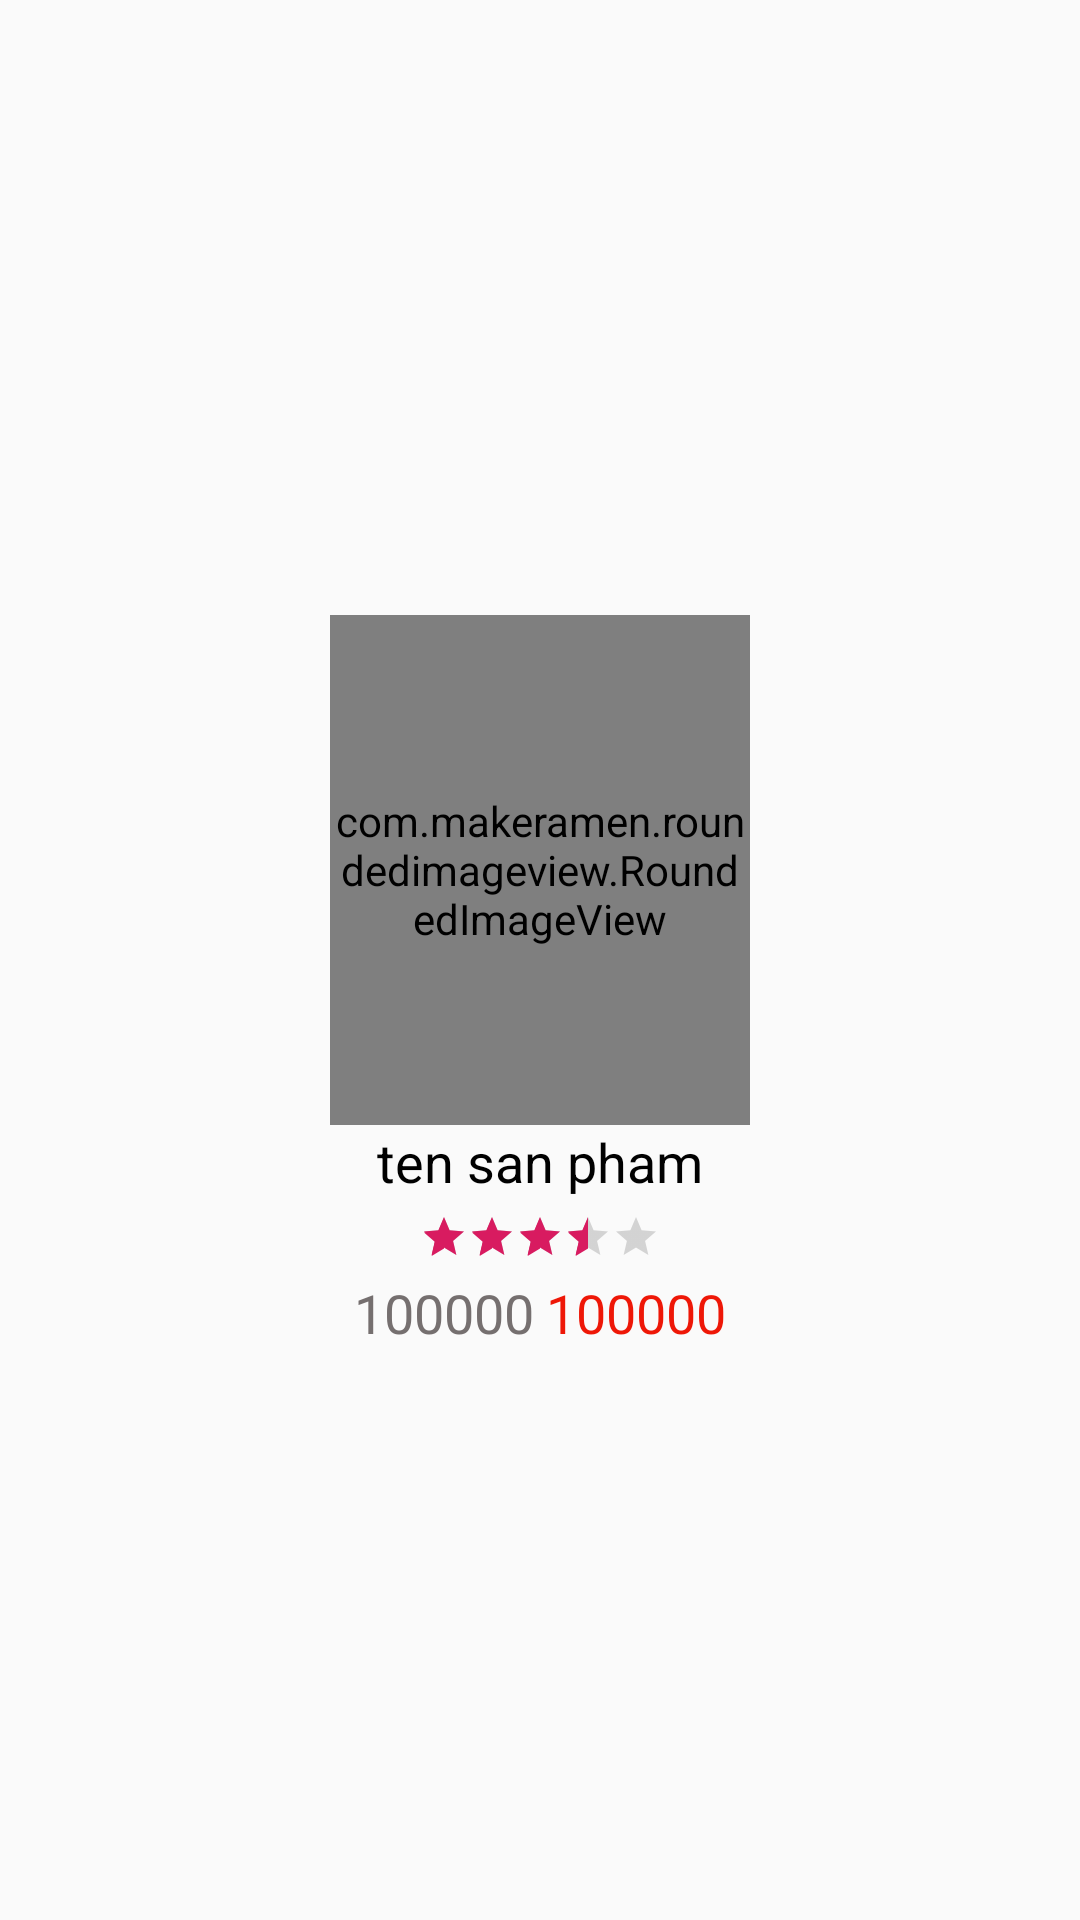

This screen was rendered from an Android layout file. Write that file and the resources it references.
<!-- AndroidManifest.xml: application theme AppTheme -->
<!-- res/layout/layout_linhkienlaptop.xml -->
<?xml version="1.0" encoding="utf-8"?>
<LinearLayout xmlns:android="http://schemas.android.com/apk/res/android"
    xmlns:app="http://schemas.android.com/apk/res-auto"
    android:orientation="vertical"
    android:layout_gravity="center"
    android:gravity="center"
    android:layout_margin="10dp"
    android:layout_width="match_parent"
    android:layout_height="match_parent">
    <RelativeLayout
        android:layout_width="180dp"
        android:layout_gravity="center"
        android:background="@drawable/bodertextview"
        android:gravity="center"
        android:padding="5dp"
        android:layout_margin="5dp"
        android:layout_height="wrap_content">
        <FrameLayout
            android:layout_width="match_parent"
            android:id="@+id/framelayout"
            android:background="@drawable/boderfamelayout"
            android:layout_height="wrap_content">
            <com.makeramen.roundedimageview.RoundedImageView
                android:layout_width="match_parent"
                android:src="@color/colorPrimary"
                app:riv_corner_radius_top_left="12dp"
                app:riv_corner_radius_top_right="12dp"
                android:layout_marginTop="15dp"
                android:layout_marginLeft="15dp"
                android:scaleType="fitXY"
                android:id="@+id/roundimageview"
                android:layout_marginRight="15dp"
                android:layout_height="170dp"/>
            <TextView
                android:layout_width="wrap_content"
                android:text=""
                android:layout_gravity="center_vertical"
                android:layout_margin="17dp"
                android:textSize="18sp"
                android:textColor="#F01A0A"
                android:id="@+id/txtsale"
                android:textStyle="bold"
                android:layout_height="wrap_content"/>

        </FrameLayout>
        <TextView
            android:layout_width="match_parent"
            android:layout_below="@+id/framelayout"
            android:layout_marginLeft="10dp"
            android:layout_marginRight="10dp"
            android:text="ten san pham"
            android:gravity="center"
            android:id="@+id/txttensanpham"
            android:textColor="#000"
            android:maxLines="2"
            android:ellipsize="end"
            android:textSize="18sp"
            android:layout_height="wrap_content"/>

        <RatingBar
            android:id="@+id/ratingBar"
            android:layout_width="wrap_content"
            android:layout_height="wrap_content"
            android:layout_centerHorizontal="true"
            android:layout_margin="5dp"
            style="?android:attr/ratingBarStyleSmall"
            android:layout_below="@+id/txttensanpham"
            android:layout_marginLeft="10dp"
            android:layout_marginRight="10dp"
            android:rating="3.5"
            android:isIndicator="true"
            android:numStars="5"
            android:transformPivotX="10dp"
            android:transformPivotY="10dp" />
        <LinearLayout
            android:layout_width="match_parent"
            android:layout_below="@+id/ratingBar"
            android:layout_marginRight="5dp"
            android:layout_marginLeft="5dp"
            android:gravity="center"
            android:layout_height="wrap_content">
            <TextView
                android:layout_width="wrap_content"
                android:textSize="18sp"
                android:textColor="#756F6F"
                android:text="100000"
                android:layout_marginRight="4dp"
                android:id="@+id/txtgiasp"
                android:layout_height="wrap_content"/>
            <TextView
                android:layout_width="wrap_content"
                android:textSize="18sp"
                android:textColor="#EE1707"
                android:text="100000"
                android:id="@+id/txtgiaspsaukhuyenmai"
                android:layout_height="wrap_content"/>
        </LinearLayout>
    </RelativeLayout>

</LinearLayout>
<!-- resources referenced by this layout -->
<resources>
  <color name="colorPrimary">#008577</color>
  <style name="AppTheme" parent="Theme.AppCompat.Light.NoActionBar">
          
          <item name="colorPrimary">@color/colorPrimary</item>
          <item name="colorPrimaryDark">@color/colorPrimaryDark</item>
          <item name="colorAccent">@color/colorAccent</item>
      </style>
  <color name="colorPrimaryDark">#00574B</color>
  <color name="colorAccent">#D81B60</color>
</resources>
